Run: headless pygame with SDL's dummy video driver; simulated clock (each Clock.tick advances the game by its frame time, no real sleeping); random seed 0; keys injected as events and as key.get_pressed() state; no mouse input; restart key R tapped at the start of phases 3 and 4.
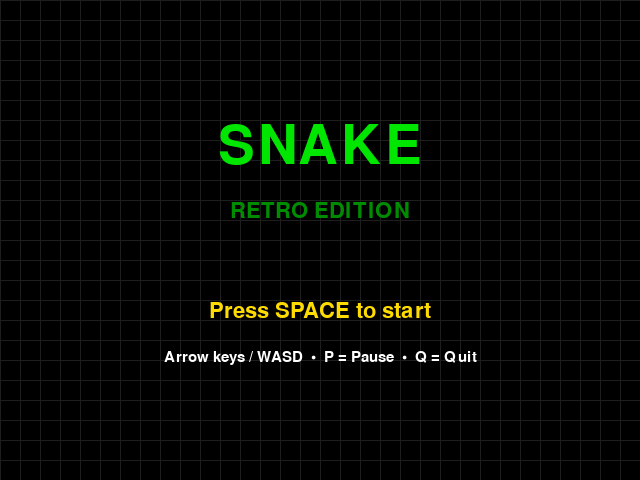
Frame 1 of 4 · flips 1–60 · no input
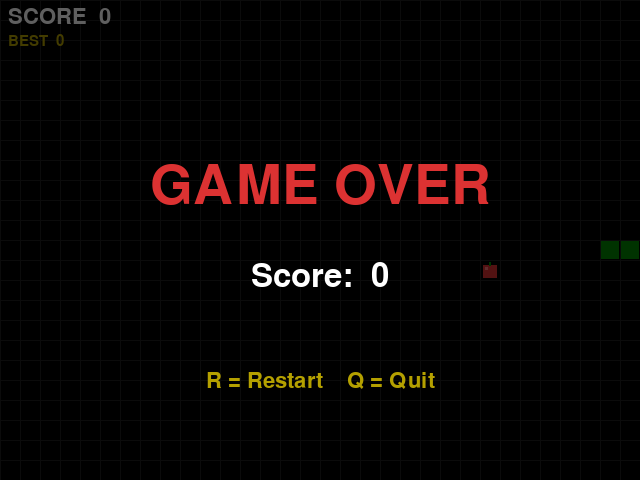
Frame 2 of 4 · flips 61–180 · tapped SPACE, RETURN · held RIGHT (→), D
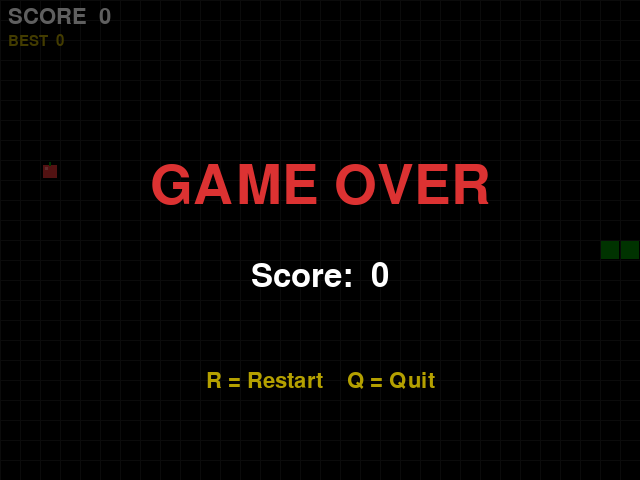
Frame 3 of 4 · flips 181–300 · tapped R · held DOWN (↓), S
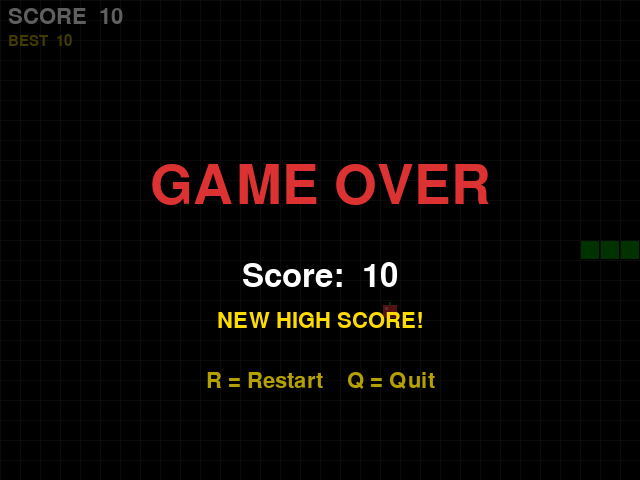
Frame 4 of 4 · flips 301–420 · tapped R · held LEFT (←), A, UP (↑), W

The pygame program that drew these frames:

import pygame
import random
import sys

pygame.init()

# Constants
WINDOW_WIDTH = 640
WINDOW_HEIGHT = 480
CELL_SIZE = 20
COLS = WINDOW_WIDTH // CELL_SIZE   # 32
ROWS = WINDOW_HEIGHT // CELL_SIZE  # 24

# Retro color palette
BLACK      = (0,   0,   0)
GREEN      = (0,   230, 0)
DARK_GREEN = (0,   140, 0)
RED        = (220, 50,  50)
WHITE      = (255, 255, 255)
GRAY       = (30,  30,  30)
YELLOW     = (255, 220, 0)
DIM_YELLOW = (180, 160, 0)

# Moderate speed (cells per second)
FPS = 10

# Directions as (dx, dy)
UP    = (0, -1)
DOWN  = (0,  1)
LEFT  = (-1, 0)
RIGHT = (1,  0)


class Snake:
    def __init__(self):
        cx, cy = COLS // 2, ROWS // 2
        self.body = [(cx, cy), (cx - 1, cy), (cx - 2, cy)]
        self.direction = RIGHT
        self.next_direction = RIGHT
        self._grow = False

    def change_direction(self, new_dir):
        # Prevent 180-degree reversal
        if new_dir[0] != -self.direction[0] or new_dir[1] != -self.direction[1]:
            self.next_direction = new_dir

    def move(self):
        self.direction = self.next_direction
        hx, hy = self.body[0]
        new_head = (hx + self.direction[0], hy + self.direction[1])
        self.body.insert(0, new_head)
        if self._grow:
            self._grow = False
        else:
            self.body.pop()

    def grow(self):
        self._grow = True

    def collides(self):
        hx, hy = self.body[0]
        if hx < 0 or hx >= COLS or hy < 0 or hy >= ROWS:
            return True
        if self.body[0] in self.body[1:]:
            return True
        return False

    def draw(self, surface):
        for i, (x, y) in enumerate(self.body):
            px, py = x * CELL_SIZE, y * CELL_SIZE
            inner = pygame.Rect(px + 1, py + 1, CELL_SIZE - 2, CELL_SIZE - 2)
            if i == 0:
                pygame.draw.rect(surface, GREEN, inner)
                self._draw_eyes(surface, px, py)
            else:
                shade = max(80, 140 - i * 2)
                pygame.draw.rect(surface, (0, shade, 0), inner)

    def _draw_eyes(self, surface, px, py):
        s = 3
        d = self.direction
        if d == RIGHT:
            eyes = [(px + CELL_SIZE - 7, py + 4), (px + CELL_SIZE - 7, py + CELL_SIZE - 7)]
        elif d == LEFT:
            eyes = [(px + 4, py + 4), (px + 4, py + CELL_SIZE - 7)]
        elif d == UP:
            eyes = [(px + 4, py + 4), (px + CELL_SIZE - 7, py + 4)]
        else:
            eyes = [(px + 4, py + CELL_SIZE - 7), (px + CELL_SIZE - 7, py + CELL_SIZE - 7)]
        for ex, ey in eyes:
            pygame.draw.rect(surface, BLACK, (ex, ey, s, s))


class Food:
    def __init__(self, snake_body):
        self.pos = self._random(snake_body)

    def _random(self, snake_body):
        while True:
            pos = (random.randint(0, COLS - 1), random.randint(0, ROWS - 1))
            if pos not in snake_body:
                return pos

    def respawn(self, snake_body):
        self.pos = self._random(snake_body)

    def draw(self, surface):
        px, py = self.pos[0] * CELL_SIZE, self.pos[1] * CELL_SIZE
        pygame.draw.rect(surface, RED, (px + 3, py + 5, CELL_SIZE - 6, CELL_SIZE - 7))
        pygame.draw.rect(surface, DARK_GREEN, (px + CELL_SIZE // 2 - 1, py + 2, 2, 4))
        pygame.draw.rect(surface, (255, 120, 120), (px + 5, py + 7, 3, 3))


class Game:
    def __init__(self):
        self.screen = pygame.display.set_mode((WINDOW_WIDTH, WINDOW_HEIGHT))
        pygame.display.set_caption("SNAKE  —  Retro Edition")
        self.clock = pygame.time.Clock()
        self.font_xl   = pygame.font.Font(None, 80)
        self.font_lg   = pygame.font.Font(None, 48)
        self.font_md   = pygame.font.Font(None, 32)
        self.font_sm   = pygame.font.Font(None, 22)
        self.high_score = 0
        self._reset()

    def _reset(self):
        self.snake     = Snake()
        self.food      = Food(self.snake.body)
        self.score     = 0
        self.game_over = False
        self.paused    = False

    def _draw_grid(self):
        for x in range(0, WINDOW_WIDTH, CELL_SIZE):
            pygame.draw.line(self.screen, GRAY, (x, 0), (x, WINDOW_HEIGHT))
        for y in range(0, WINDOW_HEIGHT, CELL_SIZE):
            pygame.draw.line(self.screen, GRAY, (0, y), (WINDOW_WIDTH, y))

    def _draw_hud(self):
        score_surf = self.font_md.render(f"SCORE  {self.score}", True, WHITE)
        hi_surf    = self.font_sm.render(f"BEST  {self.high_score}", True, DIM_YELLOW)
        self.screen.blit(score_surf, (8, 6))
        self.screen.blit(hi_surf,    (8, 34))

    def _text_centered(self, surf, y):
        self.screen.blit(surf, (WINDOW_WIDTH // 2 - surf.get_width() // 2, y))

    def _draw_overlay(self, alpha=160):
        overlay = pygame.Surface((WINDOW_WIDTH, WINDOW_HEIGHT), pygame.SRCALPHA)
        overlay.fill((0, 0, 0, alpha))
        self.screen.blit(overlay, (0, 0))

    def _draw_start_screen(self):
        self.screen.fill(BLACK)
        self._draw_grid()
        self._text_centered(self.font_xl.render("SNAKE",         True, GREEN),      120)
        self._text_centered(self.font_md.render("RETRO EDITION", True, DARK_GREEN), 200)
        self._text_centered(self.font_md.render("Press SPACE to start", True, YELLOW), 300)
        self._text_centered(self.font_sm.render("Arrow keys / WASD  •  P = Pause  •  Q = Quit", True, WHITE), 350)

    def _draw_game_over(self):
        self._draw_overlay()
        self._text_centered(self.font_xl.render("GAME OVER", True, RED), 160)
        self._text_centered(self.font_lg.render(f"Score:  {self.score}", True, WHITE), 260)
        if self.score == self.high_score and self.score > 0:
            self._text_centered(self.font_md.render("NEW HIGH SCORE!", True, YELLOW), 310)
        self._text_centered(self.font_md.render("R = Restart    Q = Quit", True, DIM_YELLOW), 370)

    def _draw_pause(self):
        self._draw_overlay(120)
        self._text_centered(self.font_lg.render("PAUSED", True, YELLOW), WINDOW_HEIGHT // 2 - 24)
        self._text_centered(self.font_sm.render("P to resume", True, WHITE), WINDOW_HEIGHT // 2 + 30)

    def run(self):
        while True:
            for event in pygame.event.get():
                if event.type == pygame.QUIT:
                    pygame.quit(); sys.exit()
                if event.type == pygame.KEYDOWN:
                    if event.key == pygame.K_SPACE:
                        self._game_loop()
                        return
                    if event.key == pygame.K_q:
                        pygame.quit(); sys.exit()
            self._draw_start_screen()
            pygame.display.flip()
            self.clock.tick(30)

    def _game_loop(self):
        while True:
            for event in pygame.event.get():
                if event.type == pygame.QUIT:
                    pygame.quit(); sys.exit()
                if event.type == pygame.KEYDOWN:
                    if self.game_over:
                        if event.key == pygame.K_r:
                            self._reset()
                        elif event.key == pygame.K_q:
                            pygame.quit(); sys.exit()
                    else:
                        if   event.key in (pygame.K_UP,    pygame.K_w): self.snake.change_direction(UP)
                        elif event.key in (pygame.K_DOWN,  pygame.K_s): self.snake.change_direction(DOWN)
                        elif event.key in (pygame.K_LEFT,  pygame.K_a): self.snake.change_direction(LEFT)
                        elif event.key in (pygame.K_RIGHT, pygame.K_d): self.snake.change_direction(RIGHT)
                        elif event.key == pygame.K_p: self.paused = not self.paused
                        elif event.key == pygame.K_q: pygame.quit(); sys.exit()

            if not self.game_over and not self.paused:
                self.snake.move()
                if self.snake.collides():
                    self.game_over = True
                    if self.score > self.high_score:
                        self.high_score = self.score
                elif self.snake.body[0] == self.food.pos:
                    self.snake.grow()
                    self.score += 10
                    self.food.respawn(self.snake.body)

            self.screen.fill(BLACK)
            self._draw_grid()
            self.food.draw(self.screen)
            self.snake.draw(self.screen)
            self._draw_hud()

            if self.game_over:
                self._draw_game_over()
            elif self.paused:
                self._draw_pause()

            pygame.display.flip()
            self.clock.tick(FPS)


if __name__ == "__main__":
    game = Game()
    game.run()
